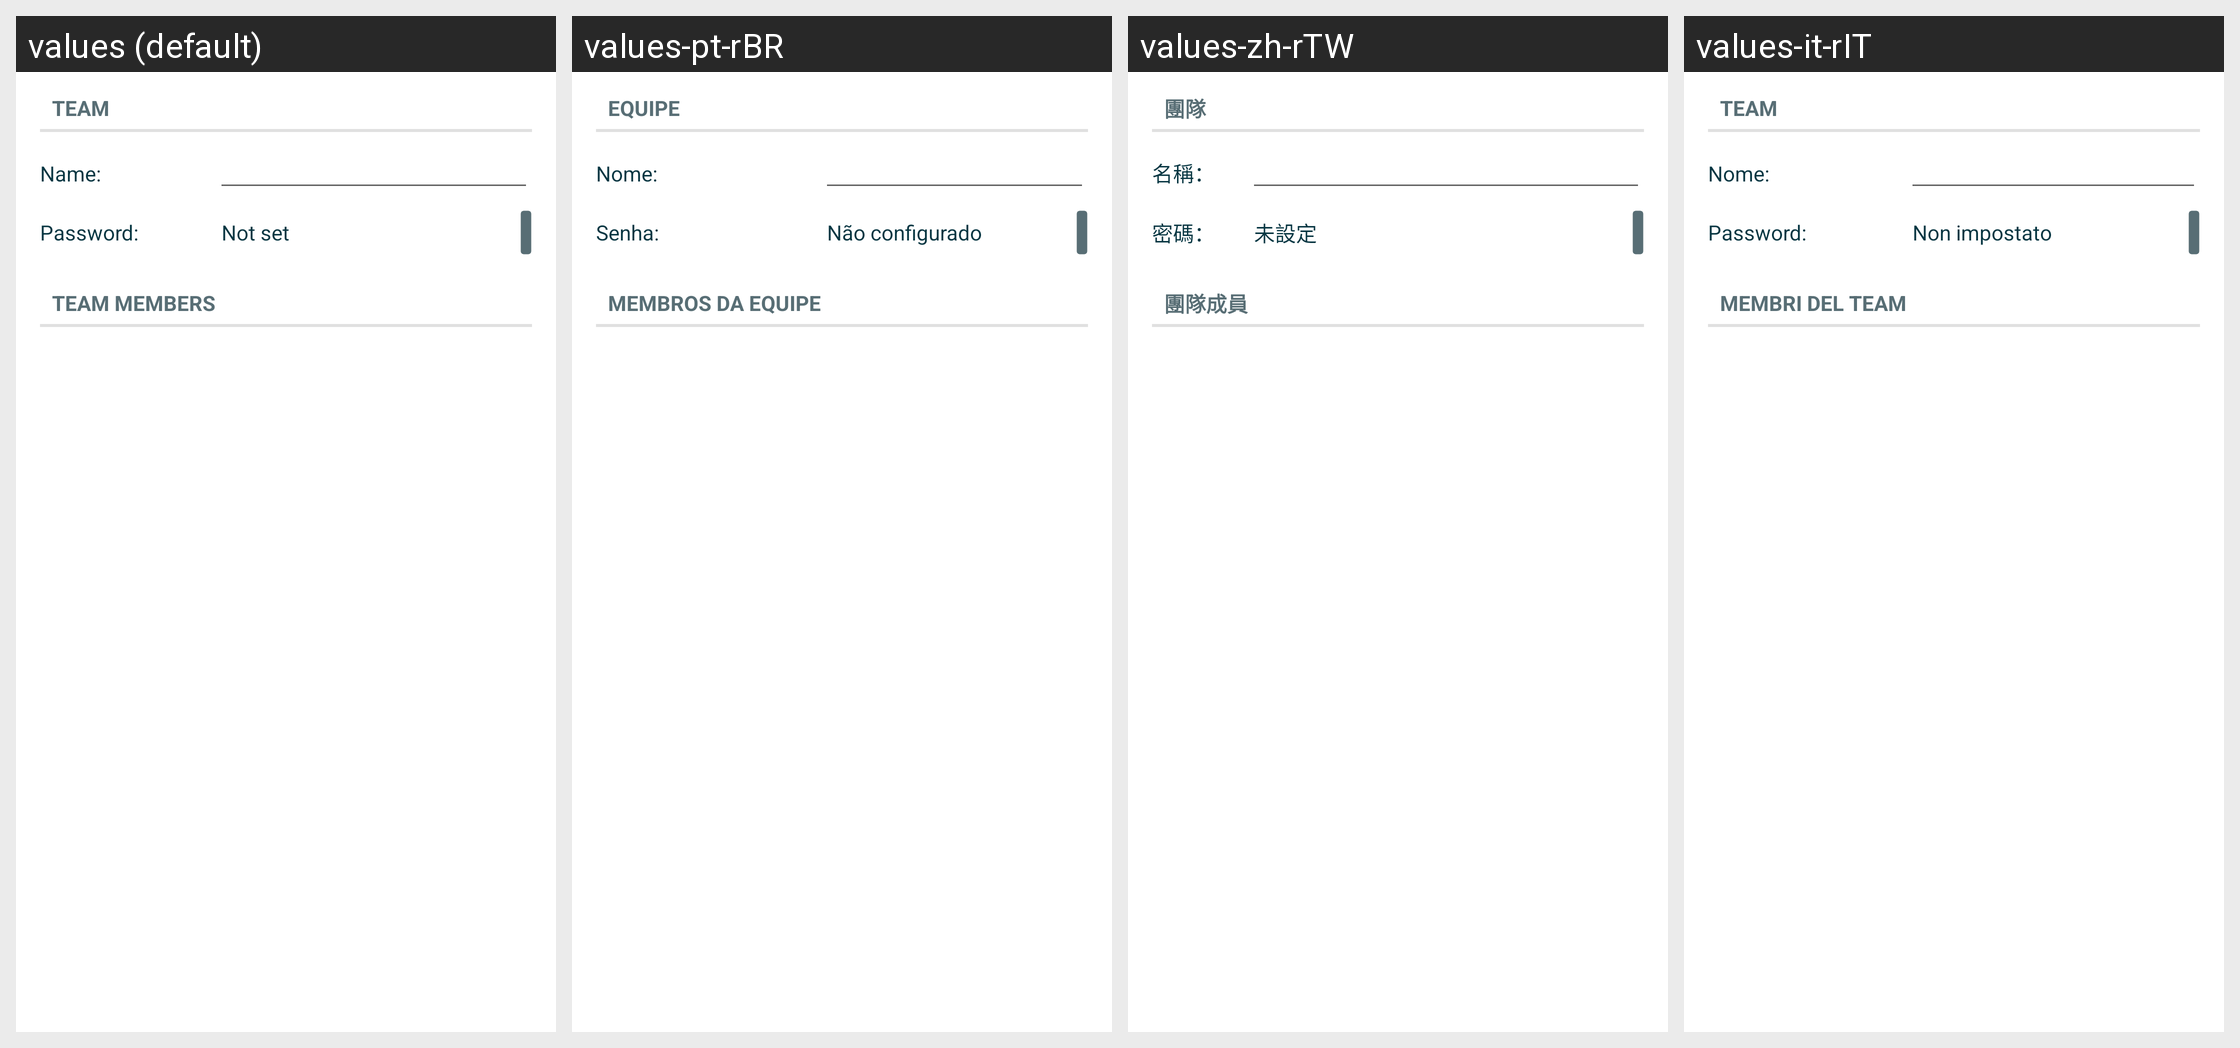

For this localized Android screen grid, give each drawn string resource with its value in every locale shown.
Android screen res/layout/manage_team.xml rendered under 4 locales, left to right: values (default), values-pt-rBR, values-zh-rTW, values-it-rIT. Device: Nexus 5 (rendered at 1080×1920; each locale shown at half size, 540×960, under a caption strip naming it); theme Theme.LimeSSH.Material.
Other locales in the repository, not shown: values-bg-rBG, values-cs-rCZ, values-de-rDE, values-en-rGB, values-en-rUS, values-es-rES, values-fr-rFR, values-ja-rJP, values-ko-rKR, values-ro-rRO, values-ru, values-sv-rSE, values-uk-rUA, values-zh-rCN.
Strings drawn on this screen, with the default value and each locale's value (text and hints the layout hard-codes, and strings that could not be matched under every locale, appear in the picture but are not listed):

team
  values: Team
  values-pt-rBR: Equipe
  values-zh-rTW: 團隊
  values-it-rIT: Team

name
  values: Name:
  values-pt-rBR: Nome:
  values-zh-rTW: 名稱：
  values-it-rIT: Nome:

password_colon
  values: Password:
  values-pt-rBR: Senha:
  values-zh-rTW: 密碼：
  values-it-rIT: Password:

not_set
  values: Not set
  values-pt-rBR: Não configurado
  values-zh-rTW: 未設定
  values-it-rIT: Non impostato

team_members
  values: Team Members
  values-pt-rBR: Membros da equipe
  values-zh-rTW: 團隊成員
  values-it-rIT: Membri del team
